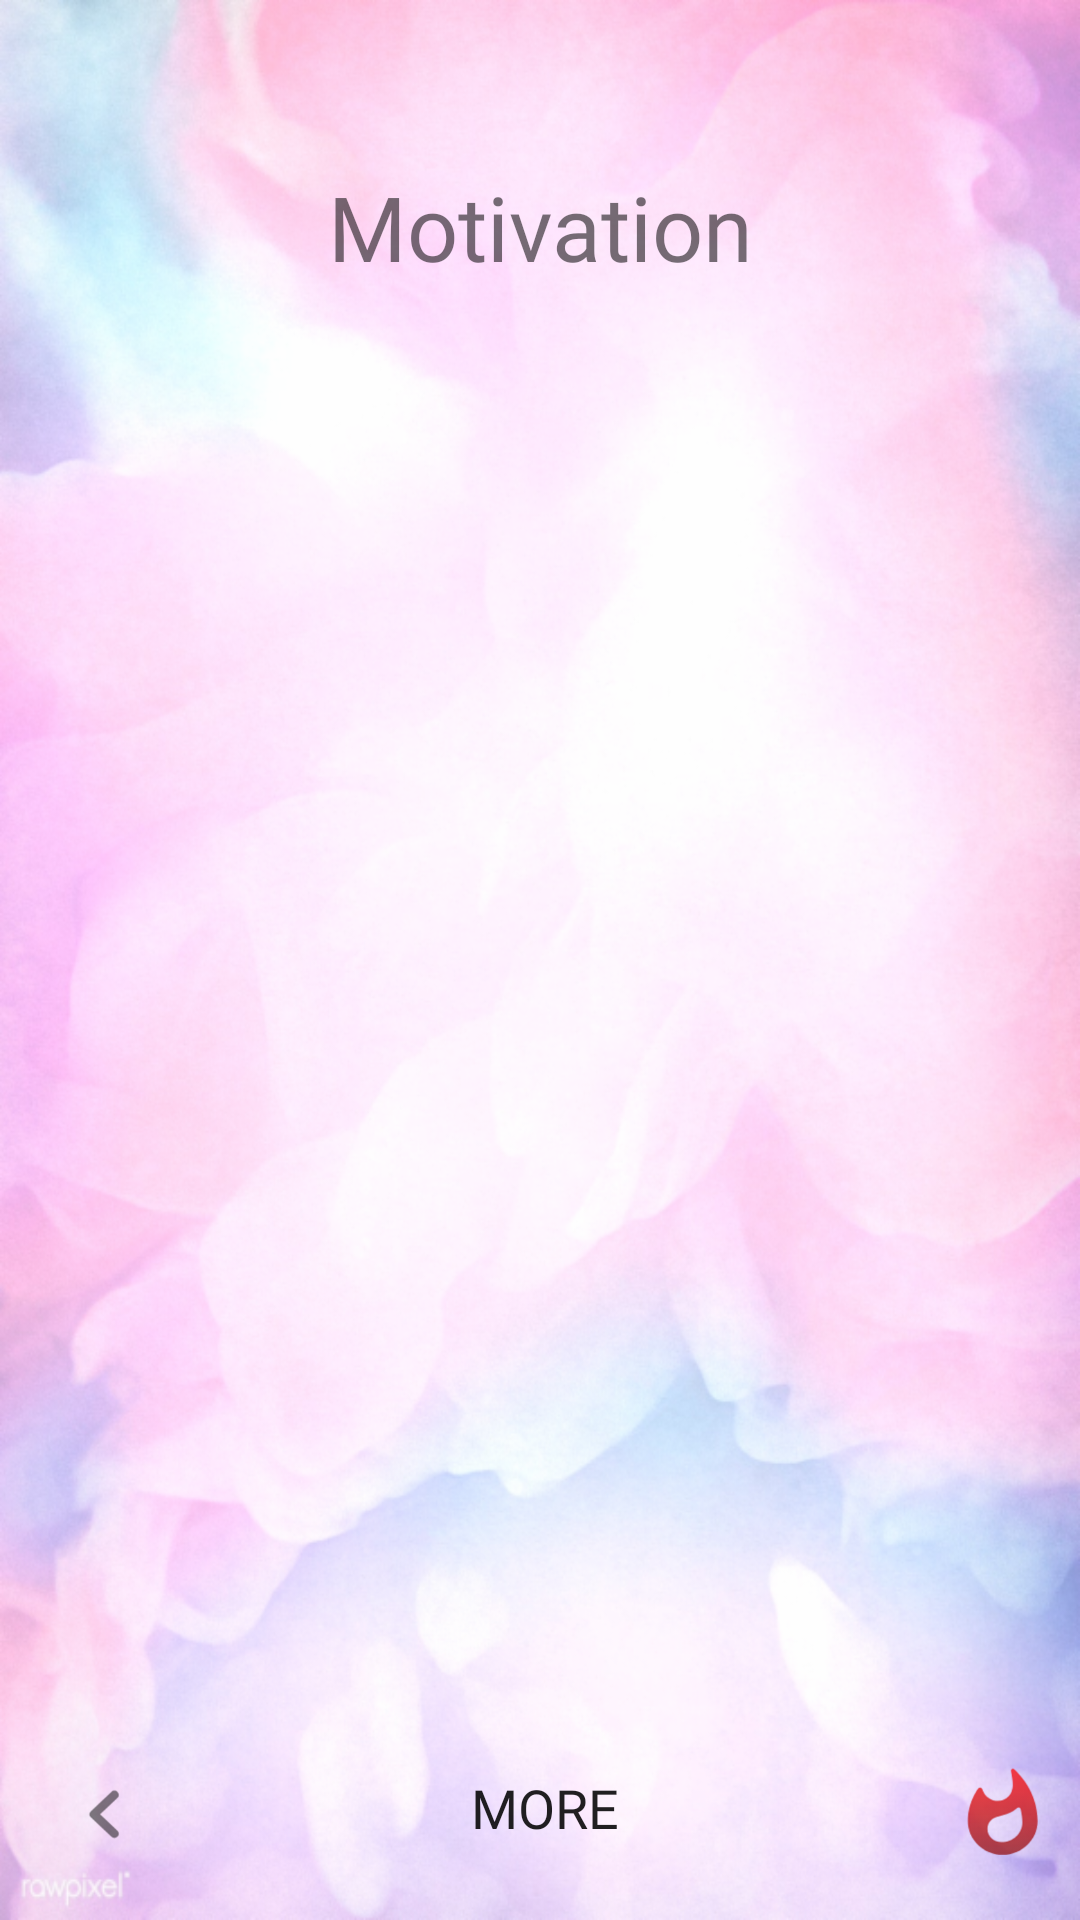

The Android layout XML behind this screen, and the referenced resources:
<!-- AndroidManifest.xml: application theme AppTheme -->
<!-- res/layout/activity_motivation.xml -->
<?xml version="1.0" encoding="utf-8"?>
<androidx.constraintlayout.widget.ConstraintLayout xmlns:android="http://schemas.android.com/apk/res/android"
    xmlns:app="http://schemas.android.com/apk/res-auto"
    xmlns:tools="http://schemas.android.com/tools"
    android:layout_width="match_parent"
    android:layout_height="match_parent"
    android:background="@drawable/background5"
    tools:context=".motivation">
    <TextView
        android:id="@+id/motivation"

        android:layout_width="242dp"
        android:layout_height="75dp"
        android:fontFamily="@font/beth"
        android:gravity="center"
        android:onClick="simpleToastClick"
        android:text="Motivation"
        android:textSize="30dp"
        app:layout_constraintBottom_toBottomOf="parent"
        app:layout_constraintEnd_toEndOf="parent"
        app:layout_constraintStart_toStartOf="parent"
        app:layout_constraintTop_toTopOf="parent"
        app:layout_constraintVertical_bias="0.067" />

    <TextView
        android:id="@+id/motivation_txt"
        android:layout_width="266dp"
        android:layout_height="393dp"
        android:layout_marginBottom="116dp"

        android:fontFamily="@font/robert"

        android:gravity="center"
        android:textSize="40dp"
        app:layout_constraintBottom_toTopOf="@+id/more_motivation"
        app:layout_constraintEnd_toEndOf="parent"
        app:layout_constraintHorizontal_bias="0.496"
        app:layout_constraintStart_toStartOf="parent"
        app:layout_constraintTop_toBottomOf="@+id/lazy"
        app:layout_constraintVertical_bias="0.142" />

    <Button
        android:id="@+id/more_motivation"

        android:layout_width="238dp"
        android:layout_height="43dp"
        android:layout_marginBottom="16dp"
        android:background="@drawable/stroke1"
        android:fontFamily="@font/ubuntulight"

        android:gravity="center"
        android:text="more"
        android:textSize="18dp"
        app:layout_constraintBottom_toBottomOf="parent"
        app:layout_constraintEnd_toEndOf="parent"
        app:layout_constraintHorizontal_bias="0.514"
        app:layout_constraintStart_toStartOf="parent"
        app:layout_constraintTop_toBottomOf="@+id/fun_txt"
        app:layout_constraintVertical_bias="0.93" />

    <Button
        android:id="@+id/button7"
        android:layout_width="31dp"
        android:layout_height="31dp"
        android:layout_marginBottom="8dp"
        android:background="@drawable/icon___whatshot___rounded_red"
        android:visibility="visible"
        app:layout_constraintBottom_toBottomOf="parent"
        app:layout_constraintEnd_toEndOf="parent"
        app:layout_constraintStart_toEndOf="@+id/more_motivation"
        app:layout_constraintTop_toBottomOf="@+id/motivation_txt"
        app:layout_constraintVertical_bias="0.9" />

    <Button
        android:id="@+id/button5"
        android:layout_width="31dp"
        android:layout_height="31dp"
        android:layout_marginBottom="8dp"

        android:background="@drawable/icon___keyboard_arrow___left___black"
        app:layout_constraintBottom_toBottomOf="parent"
        app:layout_constraintEnd_toStartOf="@+id/more_motivation"
        app:layout_constraintStart_toStartOf="parent"
        app:layout_constraintTop_toBottomOf="@+id/motivation_txt"
        app:layout_constraintVertical_bias="0.9" />

</androidx.constraintlayout.widget.ConstraintLayout>
<!-- resources referenced by this layout -->
<resources>
  <!-- drawable background5: png bitmap (drawable-mdpi, 682187 bytes) -->
  <!-- drawable icon___keyboard_arrow___left___black: png bitmap (drawable-hdpi, 559 bytes) -->
  <!-- drawable icon___whatshot___rounded_red: png bitmap (drawable-hdpi, 3015 bytes) -->
  <!-- drawable stroke1 (drawable) -->
  <?xml version="1.0" encoding="utf-8"?>
  <selector xmlns:android="http://schemas.android.com/apk/res/android">
      <item android:state_pressed="true">
          <shape>
              <stroke android:color="#fff" android:width="2dp"></stroke>
              <corners android:radius="30dp"/>
          </shape>
      </item>
      <item>
          <shape>
              <stroke android:color="#00000000" android:width="2dp"></stroke>
              <corners android:radius="30dp"/>
  
          </shape>
      </item>
  
  </selector>
  <style name="AppTheme" parent="Theme.AppCompat.Light.NoActionBar">
          
          <item name="colorPrimary">@color/colorPrimary</item>
          <item name="colorPrimaryDark">@color/colorPrimaryDark</item>
          <item name="colorAccent">@color/colorAccent</item>
      </style>
  <color name="colorPrimary">#FFB0EC</color>
  <color name="colorPrimaryDark">#000000</color>
  <color name="colorAccent">#14B6A4</color>
</resources>
